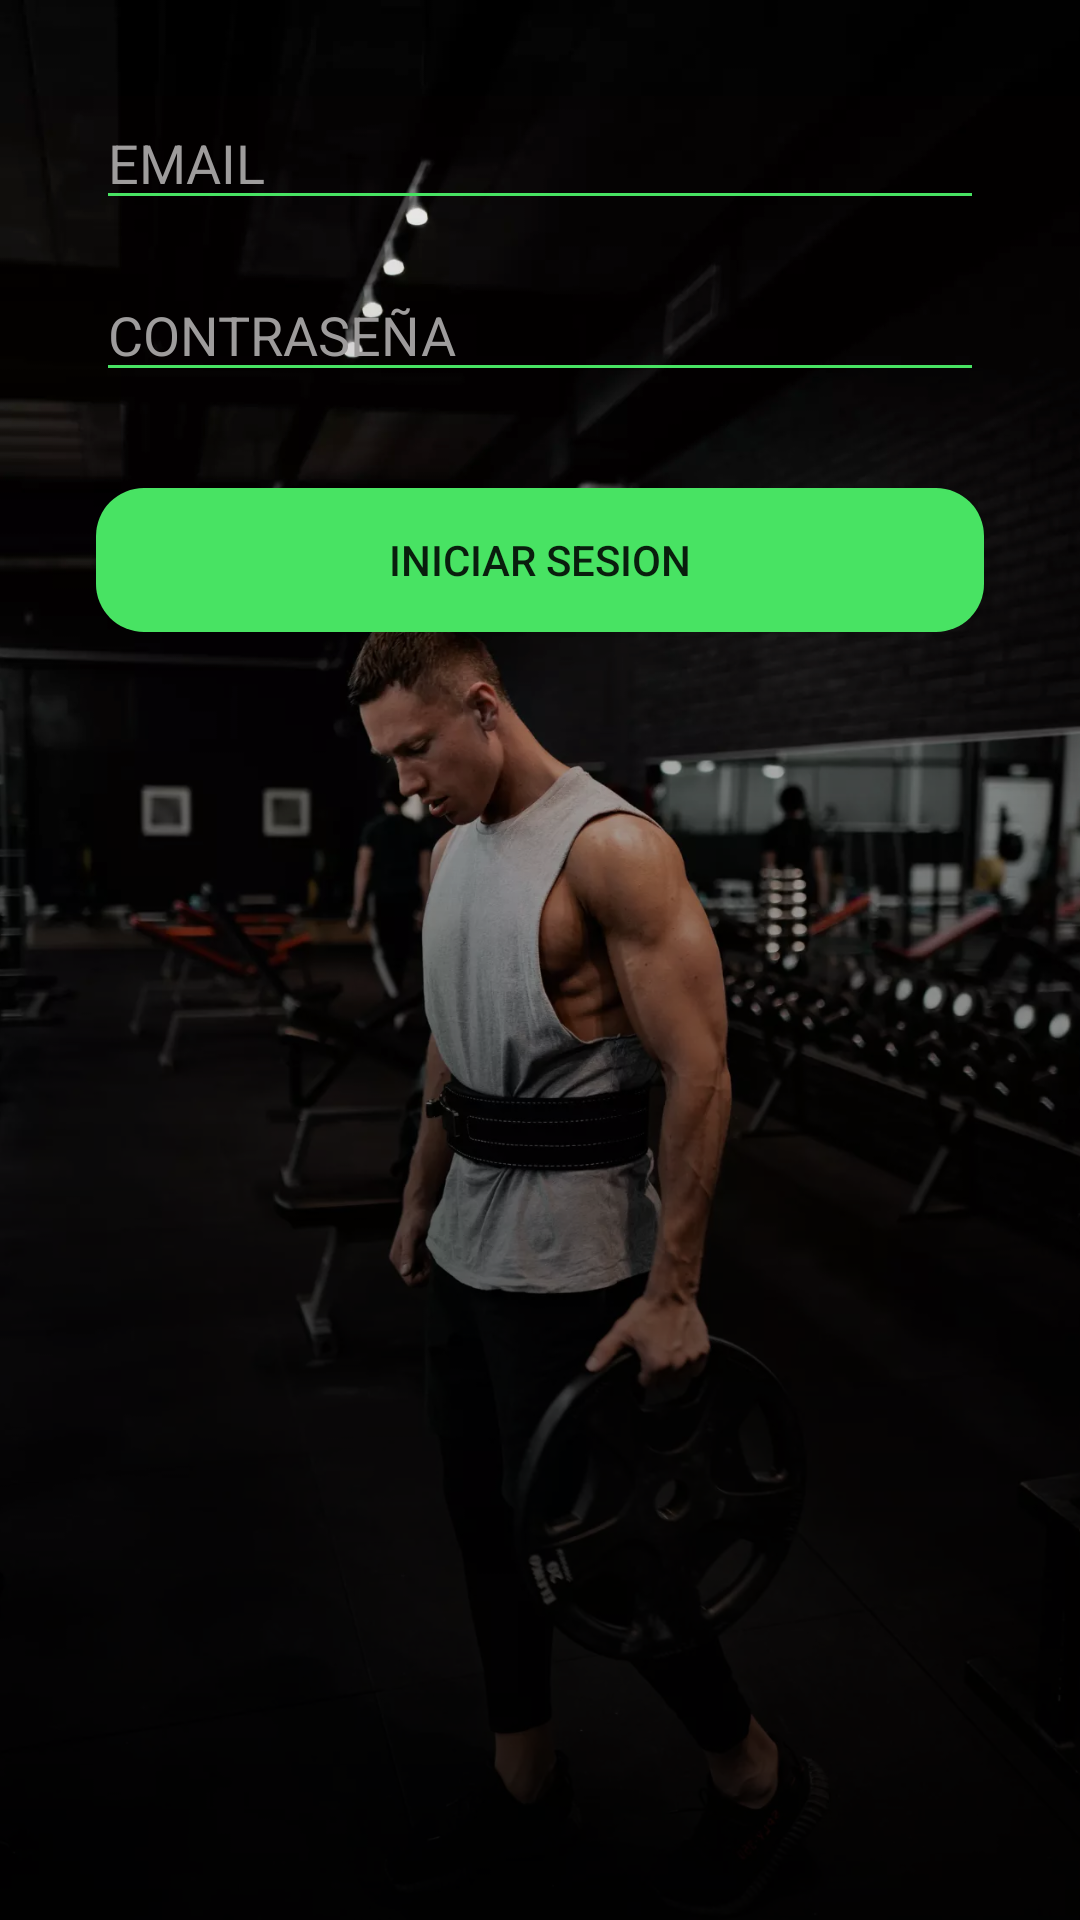

Here is an Android app screen rendered from its layout file. Give the layout XML and the strings, colors and styles it references.
<!-- AndroidManifest.xml: application theme Theme.Fitness_app -->
<!-- res/layout/activity_login.xml -->
<?xml version="1.0" encoding="utf-8"?>
<androidx.constraintlayout.widget.ConstraintLayout xmlns:android="http://schemas.android.com/apk/res/android"
    xmlns:app="http://schemas.android.com/apk/res-auto"
    xmlns:tools="http://schemas.android.com/tools"
    android:layout_width="match_parent"
    android:layout_height="match_parent"
    tools:context=".ui.login.LoginActivity">

    <ImageView
        android:id="@+id/imageView7"
        android:layout_width="match_parent"
        android:layout_height="match_parent"
        android:scaleType="centerCrop"
        android:src="@drawable/getstar"
        app:layout_constraintBottom_toBottomOf="parent"
        app:layout_constraintEnd_toEndOf="parent"
        app:layout_constraintStart_toStartOf="parent"
        app:layout_constraintTop_toTopOf="parent"
         />


    <ImageView
        android:id="@+id/imageView8"
        android:layout_width="match_parent"
        android:layout_height="match_parent"
        android:src="@drawable/shadowm2"
        app:layout_constraintBottom_toBottomOf="parent"
        app:layout_constraintEnd_toEndOf="parent"
        app:layout_constraintHorizontal_bias="0.0"
        app:layout_constraintStart_toStartOf="parent"
        app:layout_constraintTop_toTopOf="parent"
        app:layout_constraintVertical_bias="0.0" />

    <Button
        android:id="@+id/btnInicioSesion"
        android:layout_width="match_parent"
        android:layout_height="wrap_content"
        android:layout_marginStart="32dp"
        android:layout_marginTop="32dp"
        android:layout_marginEnd="32dp"
        android:background="@drawable/button_rounded"
        android:text="Iniciar sesion"
        app:layout_constraintEnd_toEndOf="parent"
        app:layout_constraintStart_toStartOf="parent"
        app:layout_constraintTop_toBottomOf="@+id/edPass" />

    <EditText
        android:id="@+id/edEmail"
        android:layout_width="match_parent"
        android:layout_height="wrap_content"
        android:layout_marginStart="32dp"
        android:layout_marginTop="32dp"
        android:layout_marginEnd="32dp"
        android:ems="10"
        android:hint="EMAIL"
        android:backgroundTint="@color/verde"
        android:inputType="textEmailAddress"
        android:textColorHint="#9E9C9C"
        app:layout_constraintEnd_toEndOf="parent"
        app:layout_constraintStart_toStartOf="parent"
        app:layout_constraintTop_toTopOf="@+id/imageView7" />

    <EditText
        android:id="@+id/edPass"
        android:layout_width="match_parent"
        android:layout_height="wrap_content"
        android:layout_marginStart="32dp"
        android:layout_marginTop="16dp"
        android:layout_marginEnd="32dp"
        android:backgroundTint="@color/verde"
        android:ems="10"
        android:hint="CONTRASEÑA"
        android:inputType="textPassword"
        android:textColorHint="#9E9C9C"
        app:layout_constraintEnd_toEndOf="parent"
        app:layout_constraintHorizontal_bias="0.0"
        app:layout_constraintStart_toStartOf="parent"
        app:layout_constraintTop_toBottomOf="@+id/edEmail" />
</androidx.constraintlayout.widget.ConstraintLayout>
<!-- resources referenced by this layout -->
<resources>
  <color name="verde">#48E363</color>
  <!-- drawable button_rounded (drawable) -->
  <?xml version="1.0" encoding="utf-8"?>
  <shape xmlns:android="http://schemas.android.com/apk/res/android">
  
      <corners android:radius="16dp"/>
      <solid android:color="@color/verde"/>
  </shape>
  <!-- drawable getstar: webp bitmap (drawable, 71424 bytes) -->
  <!-- drawable shadowm2 (drawable) -->
  <?xml version="1.0" encoding="utf-8"?>
  <shape xmlns:android="http://schemas.android.com/apk/res/android">
  
      <gradient
          android:angle="90"
          android:startColor="#D8000000"
          android:endColor="#00000000"
          android:type="linear"/>
  
  </shape>
  <style name="Theme.Fitness_app" parent="Theme.MaterialComponents.DayNight.NoActionBar">
          
          <item name="colorPrimary">@color/purple_500</item>
          <item name="colorPrimaryVariant">@color/purple_700</item>
          <item name="colorOnPrimary">@color/white</item>
          
          <item name="colorSecondary">@color/teal_200</item>
          <item name="colorSecondaryVariant">@color/teal_700</item>
          <item name="colorOnSecondary">@color/black</item>
          
          <item name="android:statusBarColor" tools:targetApi="l">?attr/colorPrimaryVariant</item>
          
      </style>
  <color name="purple_500">#FF6200EE</color>
  <color name="purple_700">#FF3700B3</color>
  <color name="white">#FFFFFFFF</color>
  <color name="teal_200">#FF03DAC5</color>
  <color name="teal_700">#FF018786</color>
  <color name="black">#FF000000</color>
</resources>
